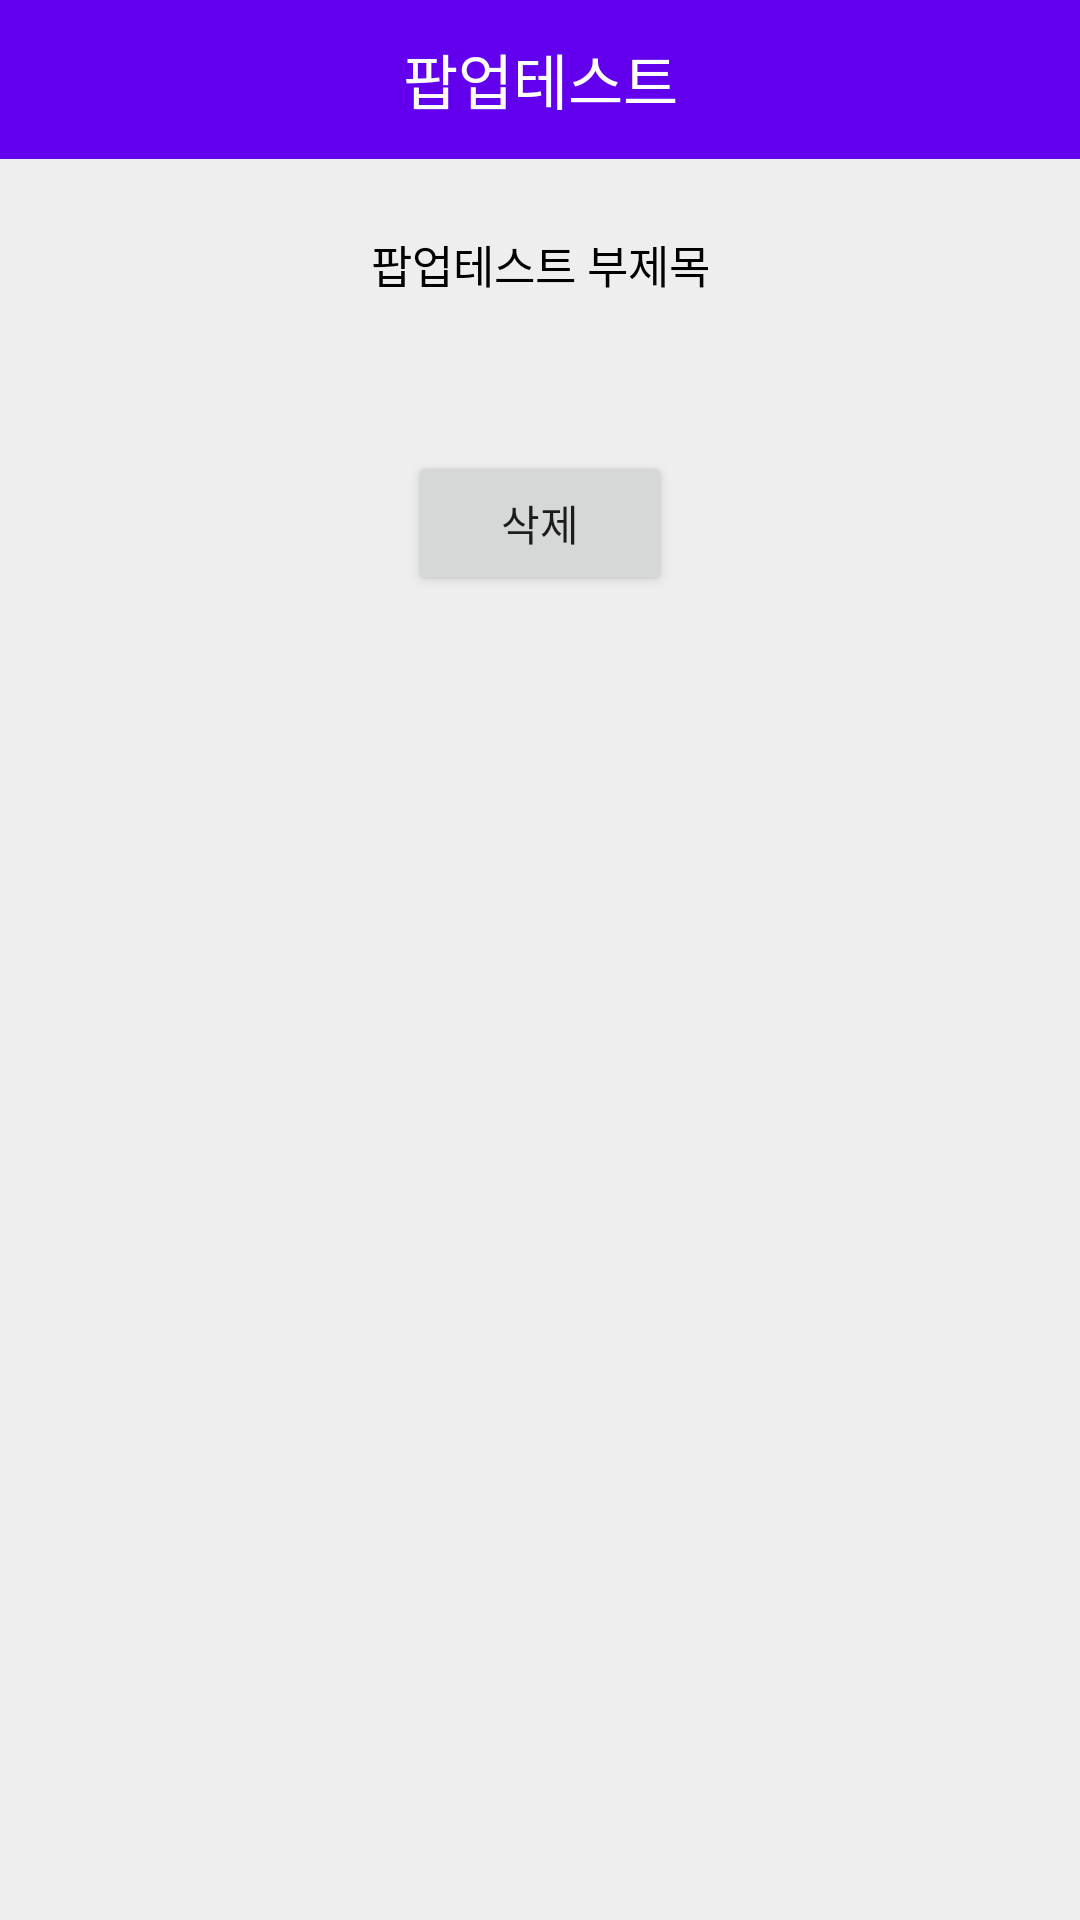

Write the Android layout XML for this screen, with the resource values it uses.
<!-- AndroidManifest.xml: application theme Theme.Allrim -->
<!-- res/layout/activity_popup.xml -->
<?xml version="1.0" encoding="utf-8"?>
<LinearLayout xmlns:android="http://schemas.android.com/apk/res/android"
    xmlns:app="http://schemas.android.com/apk/res-auto"
    xmlns:tools="http://schemas.android.com/tools"
    tools:context=".PopupActivity"
    android:background="#eeeeee"
    android:orientation="vertical"
    android:layout_width="300dp"
    android:layout_height="wrap_content">

    <LinearLayout
        android:orientation="horizontal"
        android:layout_width="match_parent"
        android:layout_height="wrap_content">
        <TextView
            android:id="@+id/titleTV"
            android:layout_width="match_parent"
            android:layout_height="53sp"
            android:textSize="20sp"
            android:text="팝업테스트"
            android:gravity="center"
            android:textColor="#fff"
            android:background="@color/colorPrimary"/>
    </LinearLayout>

    <LinearLayout
        android:layout_width="match_parent"
        android:layout_height="wrap_content"
        android:padding="24dp"
        android:orientation="vertical">
        <TextView
            android:id="@+id/txtText"
            android:textSize="15sp"
            android:textColor="#000"
            android:text="팝업테스트 부제목"
            android:gravity="center"
            android:layout_marginBottom="3dp"
            android:layout_width="match_parent"
            android:layout_height="wrap_content" />

        <TextView
            android:id="@+id/txtText2"
            android:layout_width="match_parent"
            android:layout_height="wrap_content"
            android:textSize="15sp"
            android:textColor="#000"
            android:gravity="center"
            android:layout_marginBottom="3dp"/>

    </LinearLayout>

    <View
        android:layout_width="match_parent"
        android:layout_height="1dp"/>

    <LinearLayout
        android:layout_width="match_parent"
        android:layout_height="wrap_content"
        android:orientation="horizontal"
        android:gravity="center">
        <Button
            android:id="@+id/delete"
            android:onClick="mDelete"
            android:layout_width="wrap_content"
            android:layout_height="wrap_content"
            android:text="삭제"/>

    </LinearLayout>

</LinearLayout>
<!-- resources referenced by this layout -->
<resources>
  <style name="Theme.Allrim" parent="Theme.AppCompat.Light.NoActionBar">
          
          <item name="colorPrimary">@color/purple_500</item>
          <item name="colorPrimaryVariant">@color/allrim</item>
          <item name="colorOnPrimary">@color/white</item>
          
          <item name="colorSecondary">@color/teal_200</item>
          <item name="colorSecondaryVariant">@color/teal_700</item>
          <item name="colorOnSecondary">@color/black</item>
          
          <item name="android:statusBarColor" tools:targetApi="l">?attr/colorPrimaryVariant</item>
          
      </style>
  <color name="purple_500">#FF6200EE</color>
  <color name="allrim">#11732C</color>
  <color name="white">#FFFFFFFF</color>
  <color name="teal_200">#FF03DAC5</color>
  <color name="teal_700">#FF018786</color>
  <color name="black">#FF000000</color>
  <!-- not gathered from this repository: default colours our renderer supplied (Android Studio template values) -->
  <color name="colorPrimary">#FF6200EE</color>
</resources>
